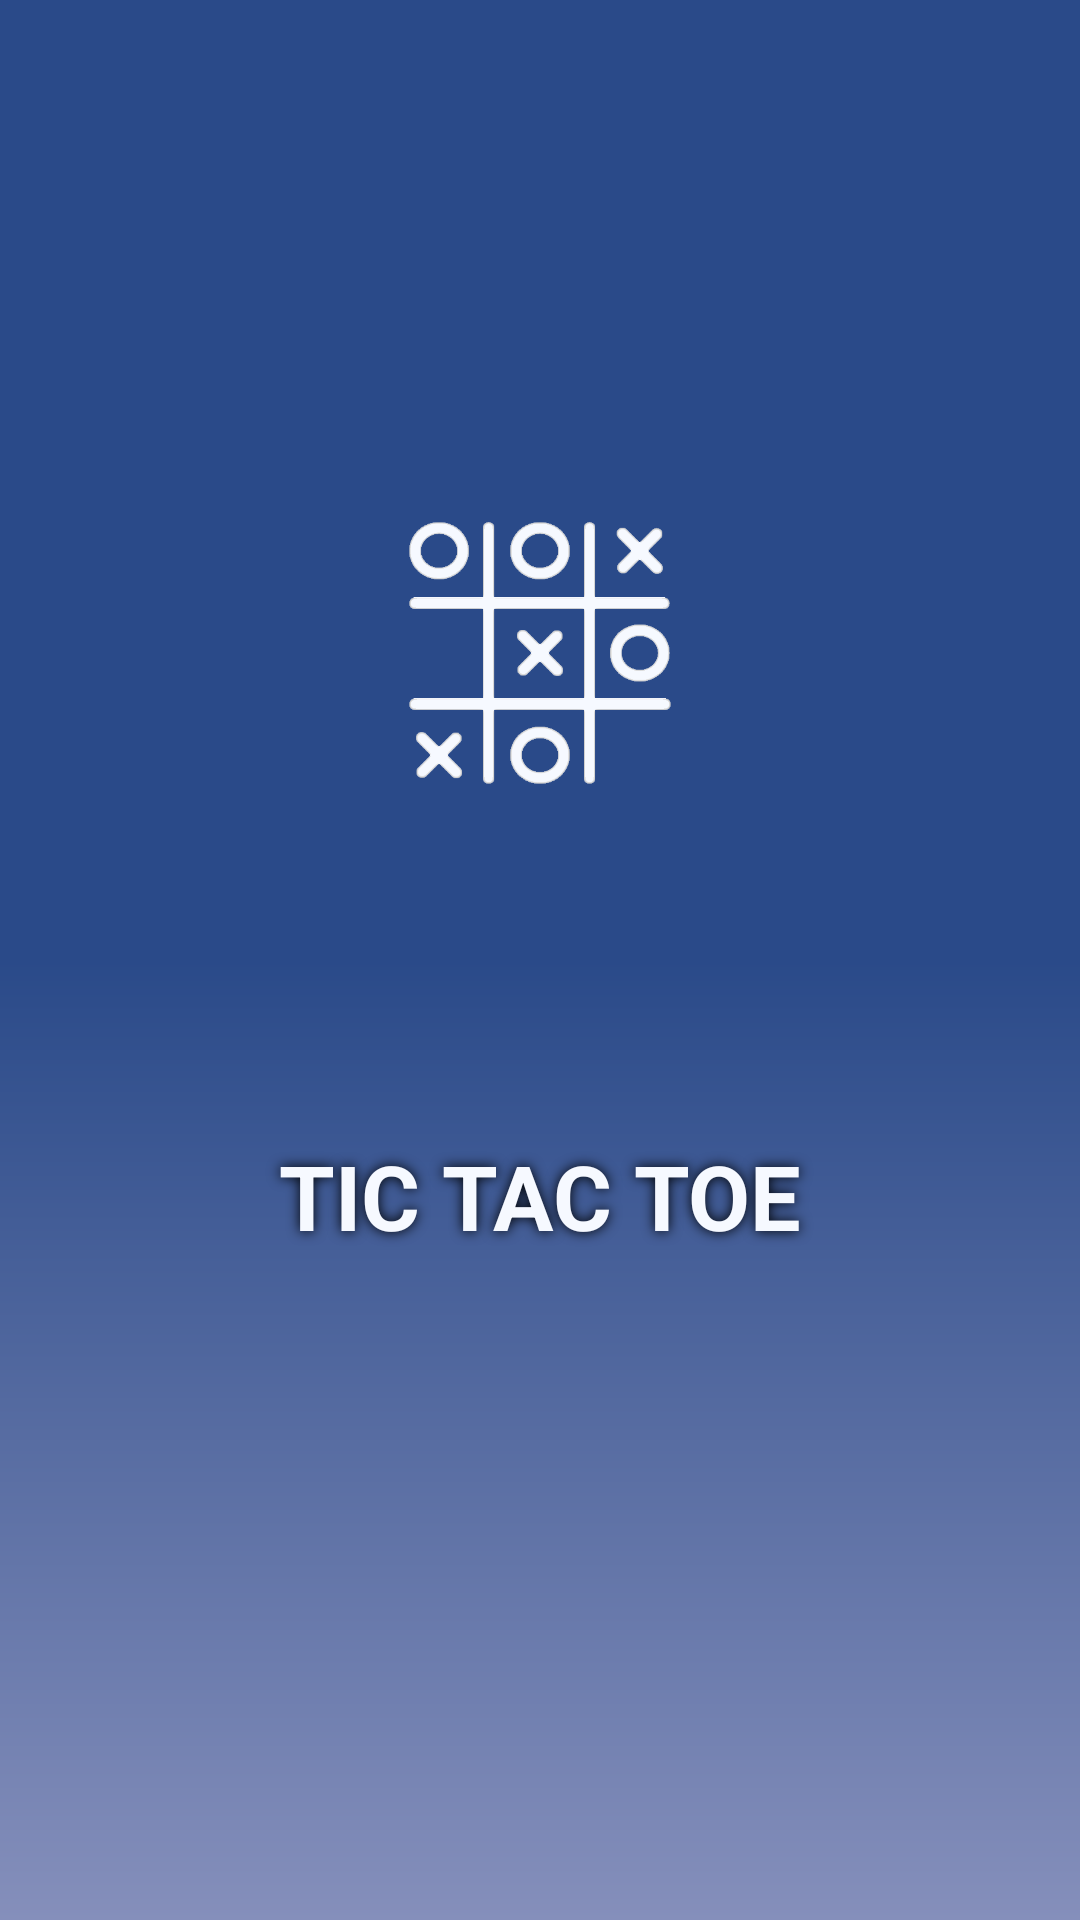

The Android layout XML behind this screen, and the referenced resources:
<!-- AndroidManifest.xml: application theme Theme.TicTacToe -->
<!-- res/layout/activity_splash.xml -->
<?xml version="1.0" encoding="utf-8"?>
<LinearLayout xmlns:android="http://schemas.android.com/apk/res/android"
    style="bold"
    android:layout_width="match_parent"
    android:layout_height="match_parent"
    android:background="@drawable/shape_background_gradient"
    android:orientation="vertical">

    <Space
        android:layout_width="wrap_content"
        android:layout_height="0dp"
        android:layout_weight="1" />

    <ImageView
        android:layout_width="wrap_content"
        android:layout_height="0dp"
        android:layout_gravity="bottom"
        android:layout_weight="3"
        android:padding="80dp"
        android:src="@drawable/logo" />

    <TextView
        android:layout_width="match_parent"
        android:layout_height="0dp"
        android:layout_weight="3"
        android:gravity="center_horizontal"
        android:shadowColor="@color/black"
        android:shadowDx="0"
        android:shadowDy="0"
        android:shadowRadius="10"
        android:text="@string/activity_splash_app_name"
        android:textColor="@color/light_purple"
        android:textSize="30sp"
        android:textStyle="bold"
        android:layout_marginTop="30dp"/>

</LinearLayout>
<!-- resources referenced by this layout -->
<resources>
  <color name="black">#FF000000</color>
  <color name="light_purple">#F6F9FF</color>
  <!-- drawable logo: png bitmap (drawable, 43572 bytes) -->
  <!-- drawable shape_background_gradient (drawable) -->
  <?xml version="1.0" encoding="utf-8"?>
  <shape xmlns:android="http://schemas.android.com/apk/res/android"
      android:shape="rectangle">
      <gradient
          android:angle="90"
          android:startColor="@color/dark_purple"
          android:centerColor="@color/dark_blue"
          android:endColor="@color/dark_blue"
          />
      <corners android:radius="0dp"/>
  </shape>
  <string name="activity_splash_app_name">TIC TAC TOE</string>
  <style name="Theme.TicTacToe" parent="Theme.MaterialComponents.Light.NoActionBar.Bridge">
          <item name="android:forceDarkAllowed">false</item>
          
          <item name="colorPrimary">@color/purple_500</item>
          <item name="colorPrimaryVariant">@color/dark_blue</item>
          <item name="colorOnPrimary">@color/white</item>
          
          <item name="colorSecondary">@color/teal_200</item>
          <item name="colorSecondaryVariant">@color/teal_700</item>
          <item name="colorOnSecondary">@color/black</item>
          
          <item name="android:statusBarColor" tools:targetApi="l">?attr/colorPrimaryVariant</item>
          
      </style>
  <color name="dark_purple">#858FBB</color>
  <color name="dark_blue">#2a4a89</color>
  <color name="purple_500">#FF6200EE</color>
  <color name="white">#FFFFFFFF</color>
  <color name="teal_200">#FF03DAC5</color>
  <color name="teal_700">#FF018786</color>
</resources>
